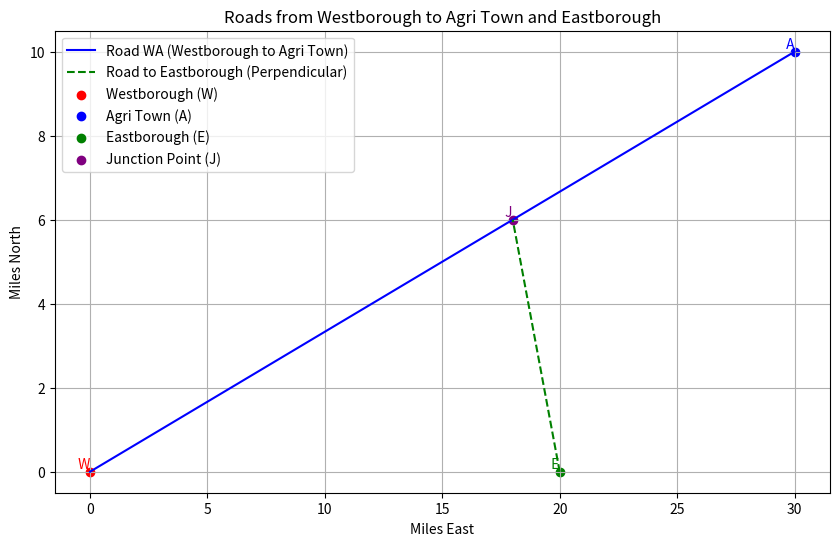

The script that saved this image:
import numpy as np
import matplotlib.pyplot as plt

# Define points
W = np.array([0, 0])       # Westborough
A = np.array([30, 10])     # Agri Town
E = np.array([20, 0])      # Eastborough

# Calculate the slope of WA and the perpendicular slope
slope_WA = (A[1] - W[1]) / (A[0] - W[0])  # Slope of WA
slope_perpendicular = -1 / slope_WA        # Slope of the perpendicular road

# Equation of line WA: y - y1 = m(x - x1)
# Equation of perpendicular line from E with slope_perpendicular
# Let's solve for the intersection point (J) where these two lines meet

# Using the line equations:
# Line WA: y = slope_WA * x
# Perpendicular line through E: y = slope_perpendicular * (x - E[0])

# Solving for intersection:
x_j = (slope_perpendicular * E[0]) / (slope_perpendicular - slope_WA)
y_j = slope_WA * x_j

# Junction point J
J = np.array([x_j, y_j])

# Plotting
plt.figure(figsize=(10, 6))
plt.plot([W[0], A[0]], [W[1], A[1]], 'b-', label="Road WA (Westborough to Agri Town)")
plt.plot([E[0], J[0]], [E[1], J[1]], 'g--', label="Road to Eastborough (Perpendicular)")
plt.scatter(*W, color='red', label="Westborough (W)")
plt.scatter(*A, color='blue', label="Agri Town (A)")
plt.scatter(*E, color='green', label="Eastborough (E)")
plt.scatter(*J, color='purple', label="Junction Point (J)")

# Label points
plt.text(W[0], W[1], ' W', verticalalignment='bottom', horizontalalignment='right', color='red')
plt.text(A[0], A[1], ' A', verticalalignment='bottom', horizontalalignment='right', color='blue')
plt.text(E[0], E[1], ' E', verticalalignment='bottom', horizontalalignment='right', color='green')
plt.text(J[0], J[1], ' J', verticalalignment='bottom', horizontalalignment='right', color='purple')

# Setting up the plot
plt.xlabel("Miles East")
plt.ylabel("Miles North")
plt.title("Roads from Westborough to Agri Town and Eastborough")
plt.legend()
plt.grid(True)
plt.show()
